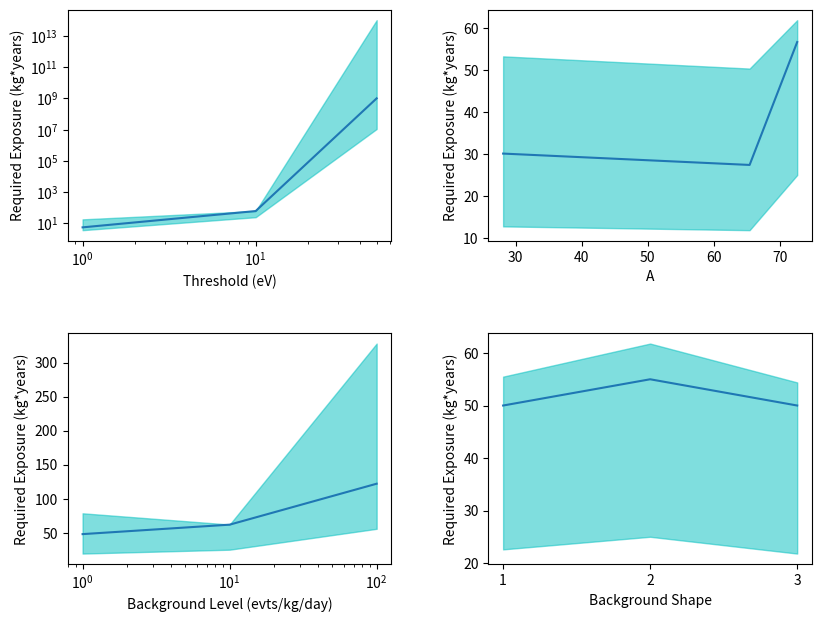

The matplotlib source for this figure:
import numpy as np
import matplotlib.pyplot as plt
from matplotlib.ticker import MaxNLocator
import os

if __name__ == "__main__":
    try:
        os.mkdir('plots')
    except OSError as e:
        pass

    # Make plots for Commercial Reactor, U-238 n Capture

    fig1, ((a00, a01), (a10, a11)) = plt.subplots(2, 2)
    fig1.patch.set_facecolor('white')
    fig1.set_figwidth(9.6)
    fig1.set_figheight(7.2)
    plt.subplots_adjust(wspace=0.3)
    plt.subplots_adjust(hspace=0.4)

    x_thr      = [1.,   10.,  50.]
    y_thr      = [5.6,  61.8, 1.0e9]
    y_low_thr  = [3.7,  25.0, 1.1e7]
    y_high_thr = [18.2, 62.0, 1.0e14]
    a00.plot(x_thr, y_thr)
    a00.fill_between(x_thr, y_low_thr, y_high_thr,
                     facecolor='c', color='c', alpha=0.5)
    a00.set(xlabel="Threshold (eV)", ylabel="Required Exposure (kg*years)")
    a00.set_xscale('log')
    a00.set_yscale('log')

    x_a      = [28.1, 65.4, 72.6]
    y_a      = [30.1, 27.4, 56.6]
    y_low_a  = [12.8, 11.9, 25.0]
    y_high_a = [53.2, 50.3, 61.8]
    a01.plot(x_a, y_a)
    a01.fill_between(x_a, y_low_a, y_high_a,
                     facecolor='c', color='c', alpha=0.5)
    a01.set(xlabel="A", ylabel="Required Exposure (kg*years)")
    #a01.set_yscale('log')

    x_b      = [1.,   10.,  100.]
    y_b      = [47.9, 61.8, 122.]
    y_low_b  = [19.3, 25.0, 55.7]
    y_high_b = [78.5, 62.0, 328.]
    a10.plot(x_b, y_b)
    a10.fill_between(x_b, y_low_b, y_high_b,
                     facecolor='c', color='c', alpha=0.5)
    a10.set(xlabel="Background Level (evts/kg/day)", ylabel="Required Exposure (kg*years)")
    a10.set_xscale('log')
    #a10.set_yscale('log')

    x_sh      = [1,    2,    3,  ]
    y_sh      = [50.0, 55.0, 50.0]
    y_low_sh  = [22.6, 25.0, 21.8]
    y_high_sh = [55.5, 61.8, 54.4]
    a11.plot(x_sh, y_sh)
    a11.fill_between(x_sh, y_low_sh, y_high_sh,
                     facecolor='c', color='c', alpha=0.5)
    a11.set(xlabel="Background Shape", ylabel="Required Exposure (kg*years)")
    a11.xaxis.set_major_locator(MaxNLocator(integer=True))
    #11.set_yscale('log')

    plt.savefig('plots/lowe_nu_sensitivity_plots.png')
